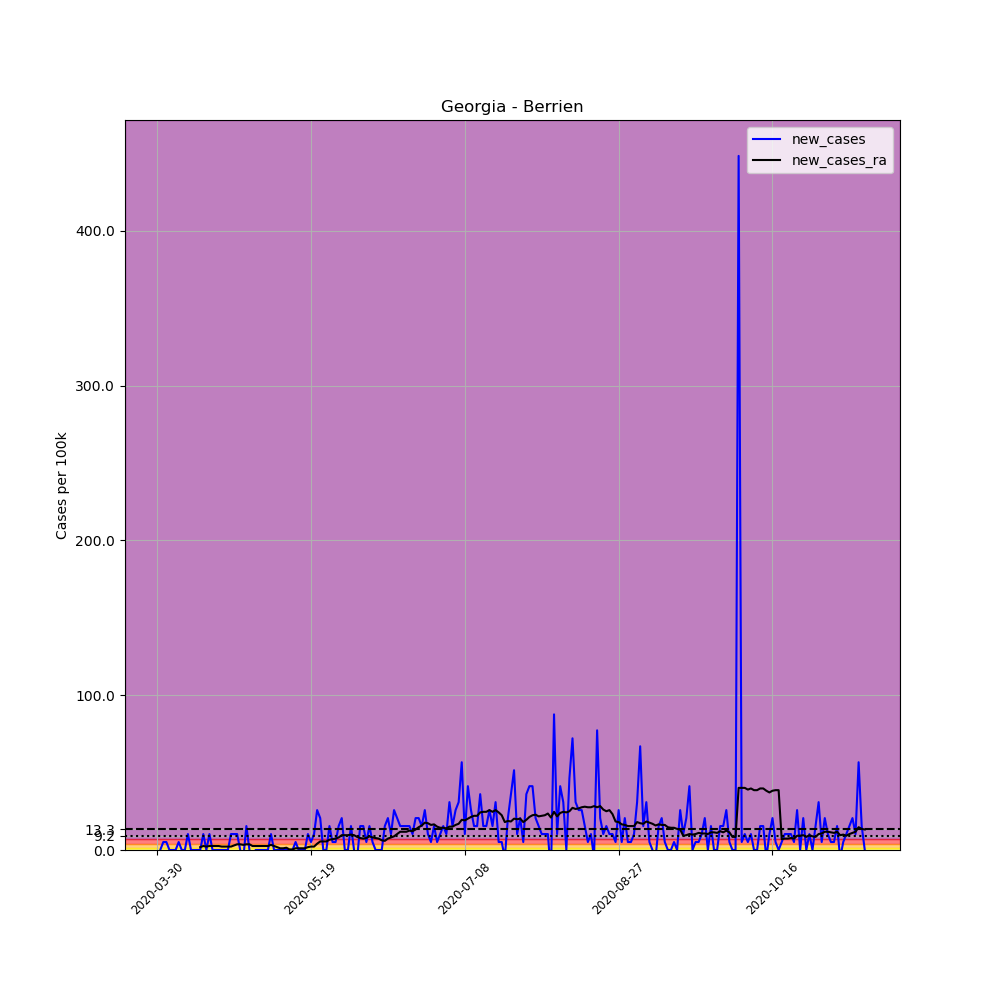

The data file committed next to this chart (first rows):
, date, county, state, fips, cases, deaths, COUNTY, STNAME, CTYNAME, POPESTIMATE2019, per_100k, new_cases, new_cases_ra
471167, 2020-03-30, Berrien, Georgia, 13019, 1, 0, 19, Georgia, Berrien, 19397, 5.155, , 
471168, 2020-03-31, Berrien, Georgia, 13019, 1, 0, 19, Georgia, Berrien, 19397, 5.155, 0.0, 
471169, 2020-04-01, Berrien, Georgia, 13019, 2, 0, 19, Georgia, Berrien, 19397, 10.31, 5.155, 
471170, 2020-04-02, Berrien, Georgia, 13019, 3, 0, 19, Georgia, Berrien, 19397, 15.47, 5.155, 
471171, 2020-04-03, Berrien, Georgia, 13019, 3, 0, 19, Georgia, Berrien, 19397, 15.47, 0.0, 
471172, 2020-04-04, Berrien, Georgia, 13019, 3, 0, 19, Georgia, Berrien, 19397, 15.47, 0.0, 
471173, 2020-04-05, Berrien, Georgia, 13019, 3, 0, 19, Georgia, Berrien, 19397, 15.47, 0.0, 
471174, 2020-04-06, Berrien, Georgia, 13019, 4, 0, 19, Georgia, Berrien, 19397, 20.62, 5.155, 
471175, 2020-04-07, Berrien, Georgia, 13019, 4, 0, 19, Georgia, Berrien, 19397, 20.62, 0.0, 
471176, 2020-04-08, Berrien, Georgia, 13019, 4, 0, 19, Georgia, Berrien, 19397, 20.62, 0.0, 
471177, 2020-04-09, Berrien, Georgia, 13019, 6, 0, 19, Georgia, Berrien, 19397, 30.93, 10.31, 
471178, 2020-04-10, Berrien, Georgia, 13019, 6, 0, 19, Georgia, Berrien, 19397, 30.93, 0.0, 
471179, 2020-04-11, Berrien, Georgia, 13019, 6, 0, 19, Georgia, Berrien, 19397, 30.93, 0.0, 
471180, 2020-04-12, Berrien, Georgia, 13019, 6, 0, 19, Georgia, Berrien, 19397, 30.93, 0.0, 
471181, 2020-04-13, Berrien, Georgia, 13019, 6, 0, 19, Georgia, Berrien, 19397, 30.93, 0.0, 1.841
471182, 2020-04-14, Berrien, Georgia, 13019, 8, 0, 19, Georgia, Berrien, 19397, 41.24, 10.31, 2.578
471183, 2020-04-15, Berrien, Georgia, 13019, 8, 0, 19, Georgia, Berrien, 19397, 41.24, 0.0, 2.209
471184, 2020-04-16, Berrien, Georgia, 13019, 10, 0, 19, Georgia, Berrien, 19397, 51.55, 10.31, 2.578
471185, 2020-04-17, Berrien, Georgia, 13019, 10, 0, 19, Georgia, Berrien, 19397, 51.55, 0.0, 2.578
471186, 2020-04-18, Berrien, Georgia, 13019, 10, 0, 19, Georgia, Berrien, 19397, 51.55, 0.0, 2.578
471187, 2020-04-19, Berrien, Georgia, 13019, 10, 0, 19, Georgia, Berrien, 19397, 51.55, 0.0, 2.578
471188, 2020-04-20, Berrien, Georgia, 13019, 10, 0, 19, Georgia, Berrien, 19397, 51.55, 0.0, 2.209
471189, 2020-04-21, Berrien, Georgia, 13019, 10, 0, 19, Georgia, Berrien, 19397, 51.55, 0.0, 2.209
471190, 2020-04-22, Berrien, Georgia, 13019, 10, 0, 19, Georgia, Berrien, 19397, 51.55, 0.0, 2.209
471191, 2020-04-23, Berrien, Georgia, 13019, 12, 0, 19, Georgia, Berrien, 19397, 61.87, 10.31, 2.209
471192, 2020-04-24, Berrien, Georgia, 13019, 14, 0, 19, Georgia, Berrien, 19397, 72.18, 10.31, 2.946
471193, 2020-04-25, Berrien, Georgia, 13019, 16, 0, 19, Georgia, Berrien, 19397, 82.49, 10.31, 3.682
471194, 2020-04-26, Berrien, Georgia, 13019, 16, 0, 19, Georgia, Berrien, 19397, 82.49, 0.0, 3.682
471195, 2020-04-27, Berrien, Georgia, 13019, 15, 0, 19, Georgia, Berrien, 19397, 77.33, -5.155, 3.314
471196, 2020-04-28, Berrien, Georgia, 13019, 18, 0, 19, Georgia, Berrien, 19397, 92.8, 15.47, 3.682
471197, 2020-04-29, Berrien, Georgia, 13019, 18, 0, 19, Georgia, Berrien, 19397, 92.8, 0.0, 3.682
471198, 2020-04-30, Berrien, Georgia, 13019, 17, 0, 19, Georgia, Berrien, 19397, 87.64, -5.155, 2.578
471199, 2020-05-01, Berrien, Georgia, 13019, 17, 0, 19, Georgia, Berrien, 19397, 87.64, 0.0, 2.578
471200, 2020-05-02, Berrien, Georgia, 13019, 17, 0, 19, Georgia, Berrien, 19397, 87.64, 0.0, 2.578
471201, 2020-05-03, Berrien, Georgia, 13019, 17, 0, 19, Georgia, Berrien, 19397, 87.64, 0.0, 2.578
471202, 2020-05-04, Berrien, Georgia, 13019, 17, 0, 19, Georgia, Berrien, 19397, 87.64, 0.0, 2.578
471203, 2020-05-05, Berrien, Georgia, 13019, 17, 0, 19, Georgia, Berrien, 19397, 87.64, 0.0, 2.578
471204, 2020-05-06, Berrien, Georgia, 13019, 19, 0, 19, Georgia, Berrien, 19397, 97.95, 10.31, 3.314
471205, 2020-05-07, Berrien, Georgia, 13019, 19, 0, 19, Georgia, Berrien, 19397, 97.95, 0.0, 2.578
471206, 2020-05-08, Berrien, Georgia, 13019, 19, 0, 19, Georgia, Berrien, 19397, 97.95, 0.0, 1.841
471207, 2020-05-09, Berrien, Georgia, 13019, 19, 0, 19, Georgia, Berrien, 19397, 97.95, 0.0, 1.105
471208, 2020-05-10, Berrien, Georgia, 13019, 19, 0, 19, Georgia, Berrien, 19397, 97.95, 0.0, 1.105
471209, 2020-05-11, Berrien, Georgia, 13019, 19, 0, 19, Georgia, Berrien, 19397, 97.95, 0.0, 1.473
471210, 2020-05-12, Berrien, Georgia, 13019, 19, 0, 19, Georgia, Berrien, 19397, 97.95, 0.0, 0.3682
471211, 2020-05-13, Berrien, Georgia, 13019, 19, 0, 19, Georgia, Berrien, 19397, 97.95, 0.0, 0.3682
471212, 2020-05-14, Berrien, Georgia, 13019, 20, 0, 19, Georgia, Berrien, 19397, 103.1, 5.155, 1.105
471213, 2020-05-15, Berrien, Georgia, 13019, 20, 0, 19, Georgia, Berrien, 19397, 103.1, 0.0, 1.105
471214, 2020-05-16, Berrien, Georgia, 13019, 20, 0, 19, Georgia, Berrien, 19397, 103.1, 0.0, 1.105
471215, 2020-05-17, Berrien, Georgia, 13019, 20, 0, 19, Georgia, Berrien, 19397, 103.1, 0.0, 1.105
471216, 2020-05-18, Berrien, Georgia, 13019, 22, 0, 19, Georgia, Berrien, 19397, 113.4, 10.31, 1.841
471217, 2020-05-19, Berrien, Georgia, 13019, 23, 0, 19, Georgia, Berrien, 19397, 118.6, 5.155, 2.209
471218, 2020-05-20, Berrien, Georgia, 13019, 25, 0, 19, Georgia, Berrien, 19397, 128.9, 10.31, 2.209
471219, 2020-05-21, Berrien, Georgia, 13019, 30, 0, 19, Georgia, Berrien, 19397, 154.7, 25.78, 4.051
471220, 2020-05-22, Berrien, Georgia, 13019, 34, 0, 19, Georgia, Berrien, 19397, 175.3, 20.62, 5.524
471221, 2020-05-23, Berrien, Georgia, 13019, 34, 0, 19, Georgia, Berrien, 19397, 175.3, 0.0, 5.524
471222, 2020-05-24, Berrien, Georgia, 13019, 34, 0, 19, Georgia, Berrien, 19397, 175.3, 0.0, 5.524
471223, 2020-05-25, Berrien, Georgia, 13019, 37, 0, 19, Georgia, Berrien, 19397, 190.8, 15.47, 6.628
471224, 2020-05-26, Berrien, Georgia, 13019, 38, 0, 19, Georgia, Berrien, 19397, 195.9, 5.155, 6.997
471225, 2020-05-27, Berrien, Georgia, 13019, 39, 0, 19, Georgia, Berrien, 19397, 201.1, 5.155, 7.365
471226, 2020-05-28, Berrien, Georgia, 13019, 42, 0, 19, Georgia, Berrien, 19397, 216.5, 15.47, 8.101
... 171 more rows
